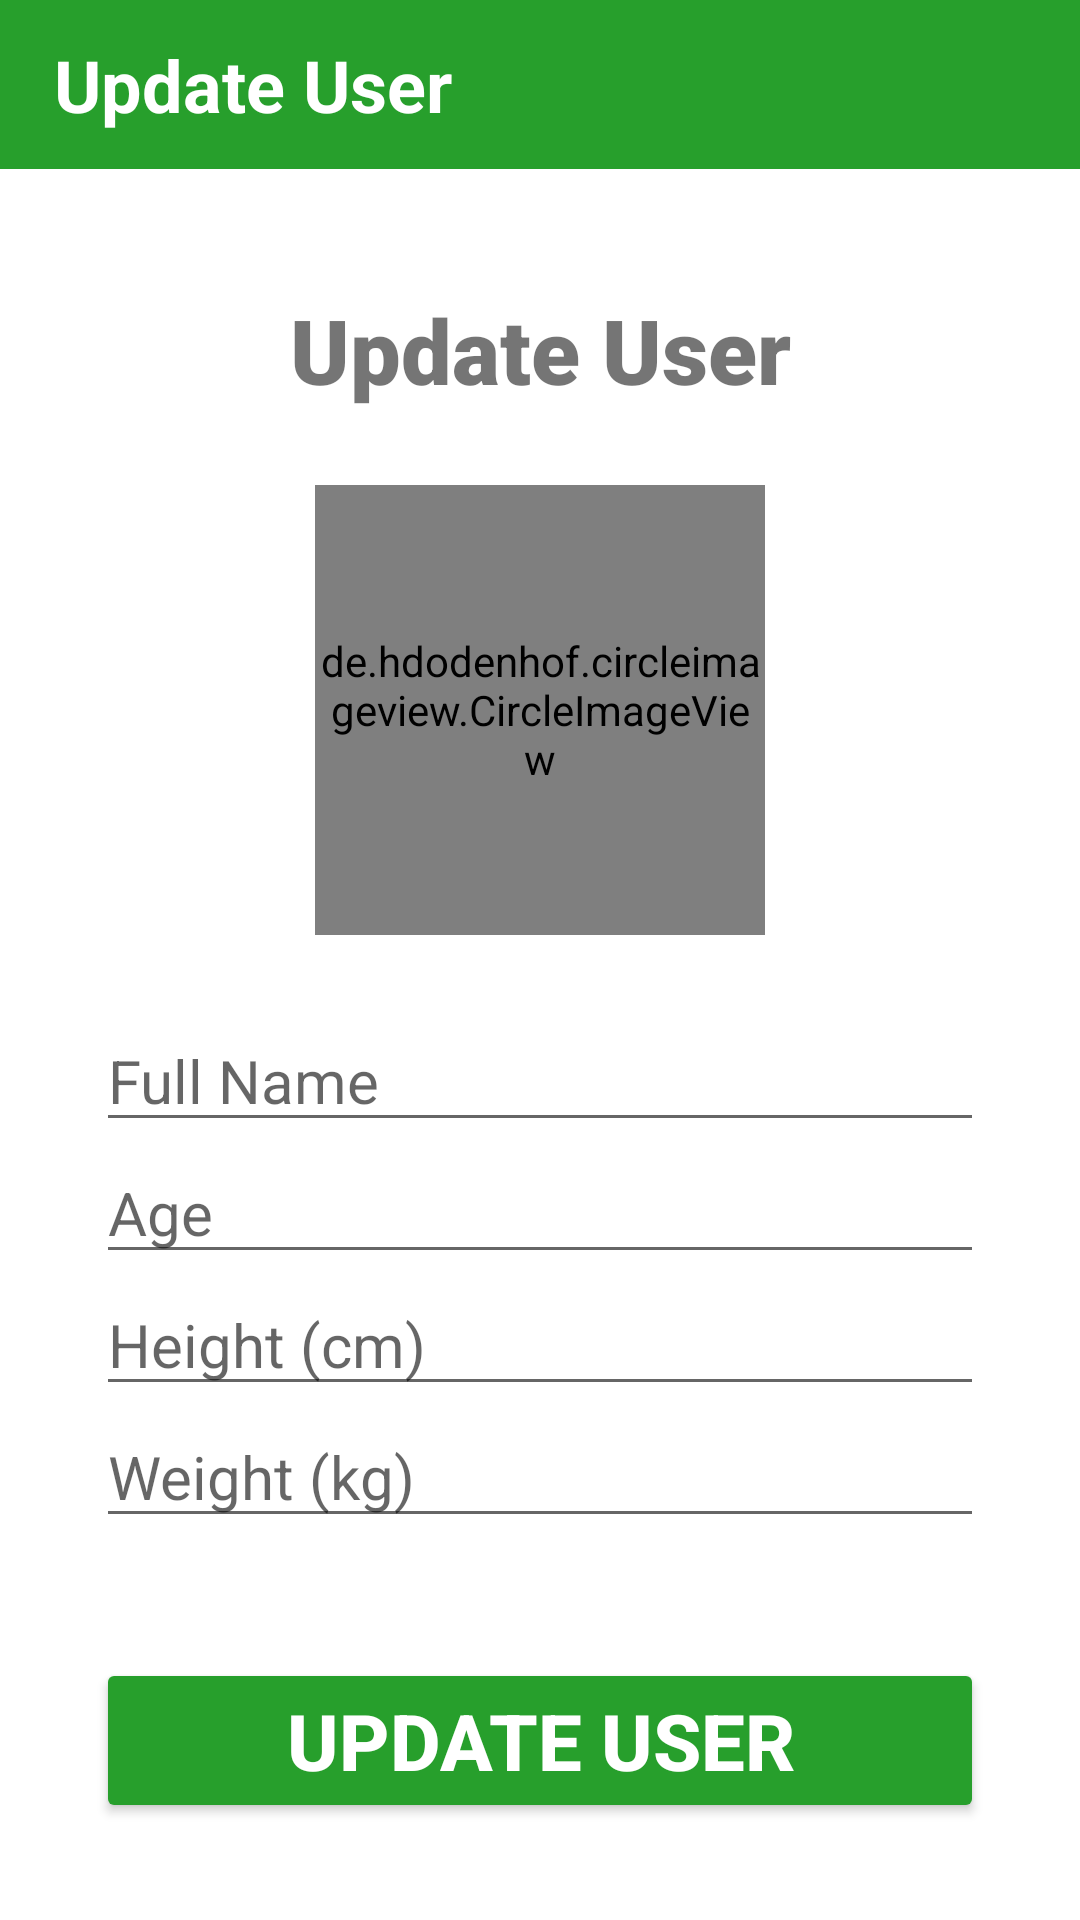

Reconstruct the res/layout file that produces this screen, plus the resources it refers to.
<!-- AndroidManifest.xml: application theme Theme.EMedicare -->
<!-- res/layout/activity_update_user.xml -->
<?xml version="1.0" encoding="utf-8"?>
<androidx.constraintlayout.widget.ConstraintLayout xmlns:android="http://schemas.android.com/apk/res/android"
    xmlns:app="http://schemas.android.com/apk/res-auto"
    xmlns:tools="http://schemas.android.com/tools"
    android:layout_width="match_parent"
    android:layout_height="match_parent"
    tools:context=".UpdateUser">

    <LinearLayout
        android:layout_width="match_parent"
        android:layout_height="match_parent"
        android:orientation="vertical">

        <include
            layout="@layout/main_toolbar_app_update_user" />

    <TextView
        android:id="@+id/banner"
        android:layout_width="match_parent"
        android:layout_height="wrap_content"
        android:layout_marginStart="10dp"
        android:layout_marginTop="40dp"
        android:layout_marginEnd="10dp"
        android:fontFamily="sans-serif-black"
        android:text="Update User"
        android:textAlignment="center"
        android:textSize="30sp"
        app:layout_constraintEnd_toEndOf="parent"
        app:layout_constraintStart_toStartOf="parent"
        app:layout_constraintTop_toTopOf="parent" />

        <de.hdodenhof.circleimageview.CircleImageView
            android:id="@+id/editprofilepic"
            android:layout_width="150dp"
            android:layout_height="150dp"
            android:layout_marginTop="25dp"
            android:layout_gravity="center"
            android:src="@drawable/ic_acc"/>


        <EditText
        android:id="@+id/fullName"
        android:layout_width="match_parent"
        android:layout_height="wrap_content"
        android:layout_marginStart="32dp"
        android:layout_marginEnd="32dp"
        android:layout_marginTop="25dp"
        android:ems="10"
        android:hint="Full Name"
        android:inputType="text"
        android:textSize="20sp"
        app:layout_constraintEnd_toEndOf="parent"
        app:layout_constraintStart_toStartOf="parent"
        app:layout_constraintTop_toBottomOf="@+id/banner" />




    <ProgressBar
        android:id="@+id/progressBar"
        style="?android:attr/progressBarStyle"
        android:layout_width="wrap_content"
        android:layout_height="wrap_content"
        android:visibility="gone"
        app:layout_constraintBottom_toBottomOf="parent"
        app:layout_constraintEnd_toEndOf="parent"
        app:layout_constraintStart_toStartOf="parent"
        app:layout_constraintTop_toTopOf="parent"
        tools:ignore="MissingConstraints" />



    <EditText
        android:id="@+id/age"
        android:layout_width="match_parent"
        android:layout_height="wrap_content"
        android:layout_marginStart="32dp"
        android:layout_marginEnd="32dp"
        android:ems="10"
        android:inputType="date"
        android:hint="Age"
        android:textSize="20sp"
        app:layout_constraintEnd_toEndOf="parent"
        app:layout_constraintStart_toStartOf="parent"
        app:layout_constraintTop_toBottomOf="@+id/fullName" />

    <EditText
        android:id="@+id/height"
        android:layout_width="match_parent"
        android:layout_height="wrap_content"
        android:layout_marginStart="32dp"
        android:layout_marginEnd="32dp"
        android:ems="10"
        android:hint="Height (cm)"
        android:inputType="number"
        android:textSize="20sp" />

    <EditText
        android:id="@+id/weight"
        android:layout_width="match_parent"
        android:layout_height="wrap_content"
        android:layout_marginStart="32dp"
        android:layout_marginEnd="32dp"
        android:ems="10"
        android:hint="Weight (kg)"
        android:inputType="number"
        android:textSize="20sp" />

        <Button
            android:id="@+id/updateUser"
            android:layout_width="match_parent"
            android:layout_height="wrap_content"
            android:layout_marginStart="32dp"
            android:layout_marginEnd="32dp"
            android:layout_marginTop="40dp"
            android:backgroundTint="#279F2C"
            android:onClick="updateUser"
            android:text="Update User"
            android:textColor="#ffffff"
            android:textSize="26sp"
            android:textStyle="bold"
            app:layout_constraintBottom_toBottomOf="parent"
            app:layout_constraintEnd_toEndOf="parent"
            app:layout_constraintHorizontal_bias="0.516"
            app:layout_constraintStart_toStartOf="parent"
            app:layout_constraintTop_toBottomOf="@+id/weight"
            app:layout_constraintVertical_bias="0.501" />

    </LinearLayout>
</androidx.constraintlayout.widget.ConstraintLayout>
<!-- res/layout/main_toolbar_app_update_user.xml (included above) -->
<?xml version="1.0" encoding="utf-8"?>
<LinearLayout
    xmlns:android="http://schemas.android.com/apk/res/android"
    android:layout_width="match_parent"
    android:layout_height="wrap_content"
    android:orientation="horizontal"
    android:padding="12dp"
    android:gravity="center_vertical"
    android:background="#279F2C">

    <ImageView
        android:layout_width="wrap_content"
        android:layout_height="wrap_content"
        android:onClick="ClickBack"
        android:src="@drawable/ic_back"/>

    <TextView
        android:layout_width="0dp"
        android:layout_height="wrap_content"
        android:layout_weight="1"
        android:text=" Update User"
        android:textColor="@color/white"
        android:textSize="24dp"
        android:textStyle="bold"
        android:textAlignment="gravity" />

</LinearLayout>
<!-- resources referenced by this layout -->
<resources>
  <color name="white">#FFFFFFFF</color>
  <style name="Theme.EMedicare" parent="Theme.MaterialComponents.DayNight.NoActionBar">
          
          <item name="colorPrimary">@color/purple_500</item>
          <item name="colorPrimaryVariant">@color/purple_700</item>
          <item name="colorOnPrimary">@color/white</item>
          
          <item name="colorSecondary">@color/teal_200</item>
          <item name="colorSecondaryVariant">@color/teal_700</item>
          <item name="colorOnSecondary">@color/black</item>
          
          <item name="android:statusBarColor" tools:targetApi="l">?attr/colorPrimaryVariant</item>
          
      </style>
  <color name="purple_500">#4CAF50</color>
  <color name="purple_700">#279F2C</color>
  <color name="teal_200">#FF03DAC5</color>
  <color name="teal_700">#FF018786</color>
  <color name="black">#FF000000</color>
</resources>
